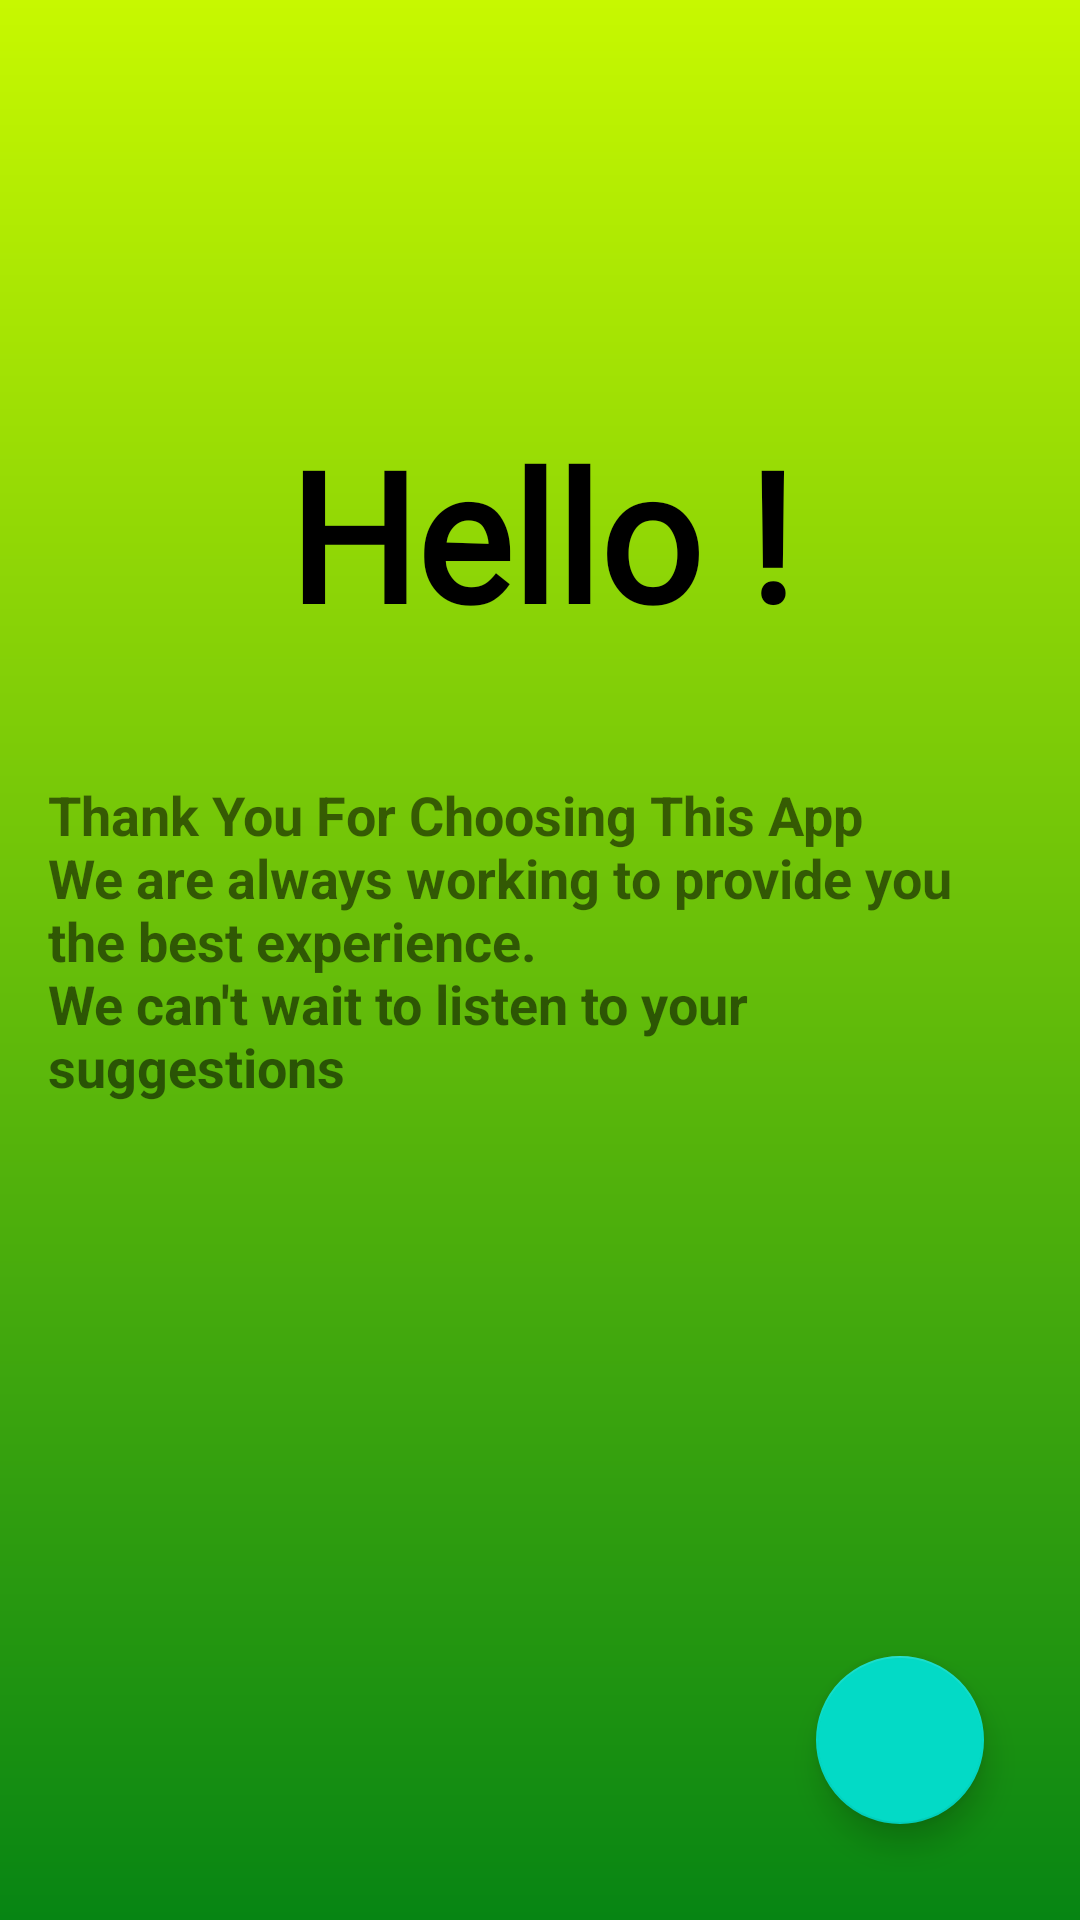

Produce the Android XML layout that renders to this screen, including the resource entries it uses.
<!-- AndroidManifest.xml: application theme AppTheme -->
<!-- res/layout/welcome_fragment.xml -->
<?xml version="1.0" encoding="utf-8"?>
<layout xmlns:android="http://schemas.android.com/apk/res/android"
    xmlns:app="http://schemas.android.com/apk/res-auto">

    <androidx.constraintlayout.widget.ConstraintLayout
        android:layout_width="match_parent"
        android:layout_height="match_parent"
        android:padding="16dp"
        android:background="@drawable/welcome_gradient">


        <androidx.constraintlayout.widget.Guideline
            android:id="@+id/guideline3"
            android:layout_width="wrap_content"
            android:layout_height="wrap_content"
            android:orientation="horizontal"
            app:layout_constraintGuide_percent="0.2" />

        <TextView
            android:layout_width="wrap_content"
            android:layout_height="wrap_content"
            android:fontFamily="@font/architects_daughter"
            android:text="@string/welcome"
            android:textColor="@android:color/black"
            android:textSize="60sp"
            android:textStyle="bold"
            app:layout_constraintEnd_toEndOf="parent"
            app:layout_constraintHorizontal_bias="0.5"
            app:layout_constraintStart_toStartOf="parent"
            app:layout_constraintTop_toTopOf="@+id/guideline3" />

        <com.google.android.material.floatingactionbutton.FloatingActionButton
            android:id="@+id/next_button"
            android:layout_width="wrap_content"
            android:layout_height="wrap_content"
            android:layout_marginEnd="@dimen/horizontal_margin"
            android:layout_marginBottom="16dp"
            android:contentDescription="@string/goes_to_instructions_page"
            android:src="@drawable/ic_baseline_navigate_next_24"
            app:layout_constraintBottom_toBottomOf="parent"
            app:layout_constraintEnd_toEndOf="parent" />

        <androidx.constraintlayout.widget.Guideline
            android:id="@+id/guideline5"
            android:layout_width="wrap_content"
            android:layout_height="wrap_content"
            android:orientation="horizontal"
            app:layout_constraintGuide_percent="0.4" />

        <TextView
            android:id="@+id/textView2"
            android:layout_width="wrap_content"
            android:layout_height="wrap_content"
            android:textSize="18sp"
            android:textStyle="bold"
            android:text="@string/welcome_text"
            app:layout_constraintEnd_toEndOf="parent"
            app:layout_constraintHorizontal_bias="0.5"
            app:layout_constraintStart_toStartOf="parent"
            app:layout_constraintTop_toTopOf="@+id/guideline5" />
    </androidx.constraintlayout.widget.ConstraintLayout>

</layout>
<!-- resources referenced by this layout -->
<resources>
  <dimen name="horizontal_margin">16dp</dimen>
  <!-- drawable welcome_gradient (drawable) -->
  <?xml version="1.0" encoding="utf-8"?>
  <shape xmlns:android="http://schemas.android.com/apk/res/android">
      <gradient
          android:type="linear"
          android:angle="-45"
          android:startColor="#c7f800"
          android:endColor="#078513" />
  </shape>
  <string name="goes_to_instructions_page">goes to instructions page</string>
  <string name="welcome">Hello !</string>
  <string name="welcome_text">Thank You For Choosing This App\nWe are always working to provide you the best experience.\nWe can\'t wait to listen to your suggestions</string>
  <style name="AppTheme" parent="Theme.MaterialComponents.Light.DarkActionBar">
          
          <item name="colorPrimary">@color/colorPrimary</item>
          <item name="colorPrimaryDark">@color/colorPrimaryDark</item>
          <item name="colorAccent">@color/colorAccent</item>
      </style>
  <!-- not gathered from this repository: default colours our renderer supplied (Android Studio template values) -->
  <color name="colorPrimary">#FF6200EE</color>
  <color name="colorPrimaryDark">#FF3700B3</color>
  <color name="colorAccent">#FF03DAC5</color>
</resources>
